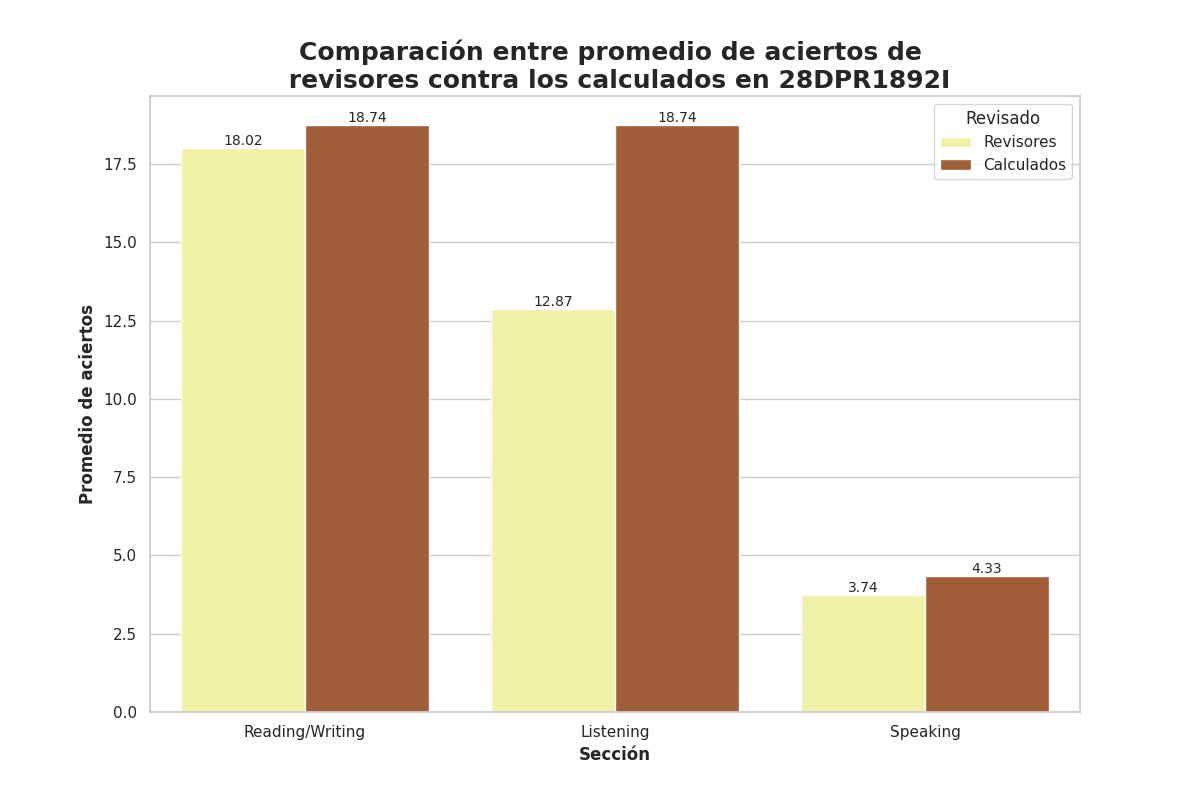

The table this chart was drawn from, first rows:
Seccion, Revisado, Aciertos
Reading/Writing, Revisores, 18.02
Reading/Writing, Calculados, 18.74
Listening, Revisores, 12.87
Listening, Calculados, 18.74
Speaking, Revisores, 3.74
Speaking, Calculados, 4.33
